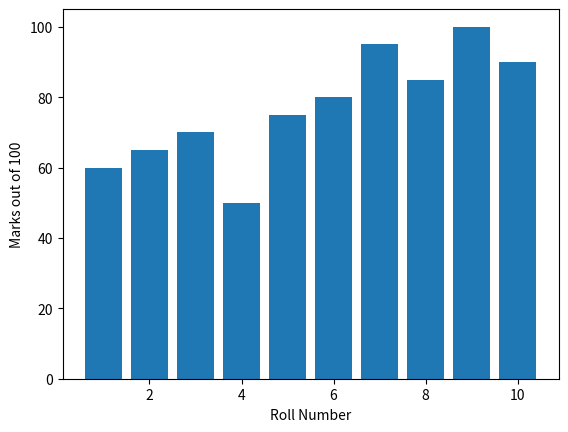

Reproduce this figure in Python.
import matplotlib.pyplot as plt

Roll_No = [1, 2, 3, 4, 5, 6, 7, 8, 9, 10]
Marks = [60, 65, 70, 50, 75, 80, 95, 85, 100, 90]

plt.bar(Roll_No, Marks)

plt.xlabel('Roll Number')
plt.ylabel('Marks out of 100')

plt.show()
